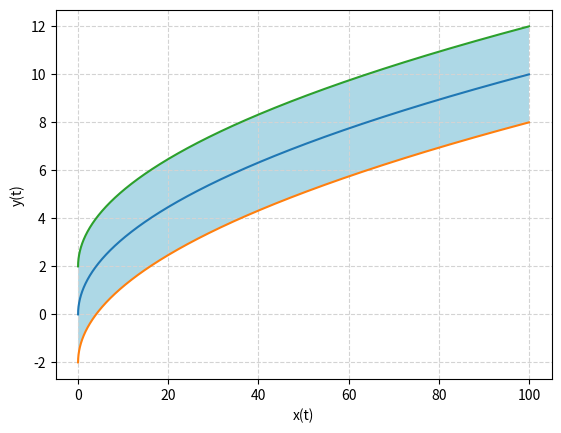

The matplotlib source for this figure:
#!/usr/bin/env python3
# -*- coding: utf-8 -*-
"""
Created on Wed Jan 26 11:48:03 2022

@author: madhusudhan
"""

import numpy as np
import matplotlib.pyplot as plt

t = np.linspace(0, 10, 1000)
x_values = pow(t,2)
y_values = t

## Plotting
fig, ax = plt.subplots()
ax.plot(x_values, y_values)
#x_values = pow(t,2)
#y_values = t
ax.plot(x_values, y_values - 2)
ax.plot(x_values, y_values + 2)
plt.fill(np.append(x_values, x_values[::-1]), np.append(y_values + 2, y_values[::-1] - 2), 'lightblue')

plt.grid(color='lightgray',linestyle='--')
plt.xlabel("x(t)")
plt.ylabel("y(t)")
plt.show()